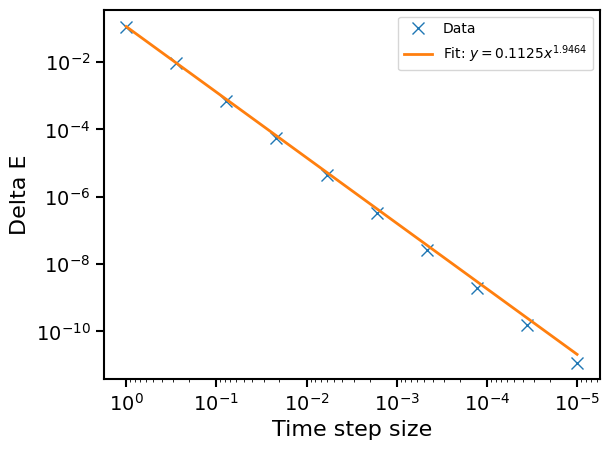

Recreate this plot in Python.
import numpy as np
import matplotlib.pyplot as plt
from scipy.optimize import curve_fit

# Constants
m = 1.0
k = 1.0
omega = np.sqrt(k/m)
tmax = 10.0

# Initial conditions
x0 = -5.0
v0 = 0.0

def calculate_points(dt):

    nsteps = int(tmax/dt)
    x = np.zeros(nsteps)
    v = np.zeros(nsteps)    
    x[0] = x0
    v[0] = v0

    for i in range(1, nsteps):
        x[i] = x[i-1] + v[i-1]*dt + 0.5*(-k/m)*x[i-1]*dt**2
        v[i] = v[i-1] + 0.5*(-k/m)*(x[i-1]+x[i])*dt
    return x, v

def calculate_energy_conservation(x, v):
    e_0 = 0.5 * k * x0**2 + 0.5 * m * v0**2
    delta_e = 1/len(x) * np.sum(abs((0.5*m*v**2 + 0.5*k*x**2 - e_0)/e_0))
    return delta_e

#calculate the points for several time step sizes
biggest_timestep = 1.0
smaller_timestep = 0.00001
dt_list = np.logspace(np.log10(smaller_timestep), np.log10(biggest_timestep), 10)
delta_e_list = []

#calculate the points for several time step sizes defined abve. Step between values by order of magnitude
for dt in dt_list:
    x, v = calculate_points(dt)
    delta_e = calculate_energy_conservation(x, v)
    delta_e_list.append(delta_e)

plt.style.use({
    "axes.labelsize": 16,
    "axes.titlesize": 18,
    "xtick.labelsize": 14,
    "ytick.labelsize": 14,
    "axes.linewidth": 1.5,
    "xtick.major.size": 6,
    "xtick.major.width": 1.5,
    "ytick.major.size": 6,
    "ytick.major.width": 1.5,
    "lines.linewidth": 2,
    "lines.markersize": 8,
    "font.family": "serif",
    "font.serif": "Times New Roman",
})

def power_law(x, a, b):
    return a * x**b

params, _ = curve_fit(power_law, dt_list, delta_e_list)

# Create the log-log plot
plt.loglog(dt_list, delta_e_list, 'x', label='Data')
plt.loglog(dt_list, power_law(dt_list, *params), label=f'Fit: $y = {params[0]:.4f}x^{{{params[1]:.4f}}}$')

plt.xlabel('Time step size')
plt.ylabel('Delta E')
plt.gca().invert_xaxis()
plt.legend()

plt.show()
    


